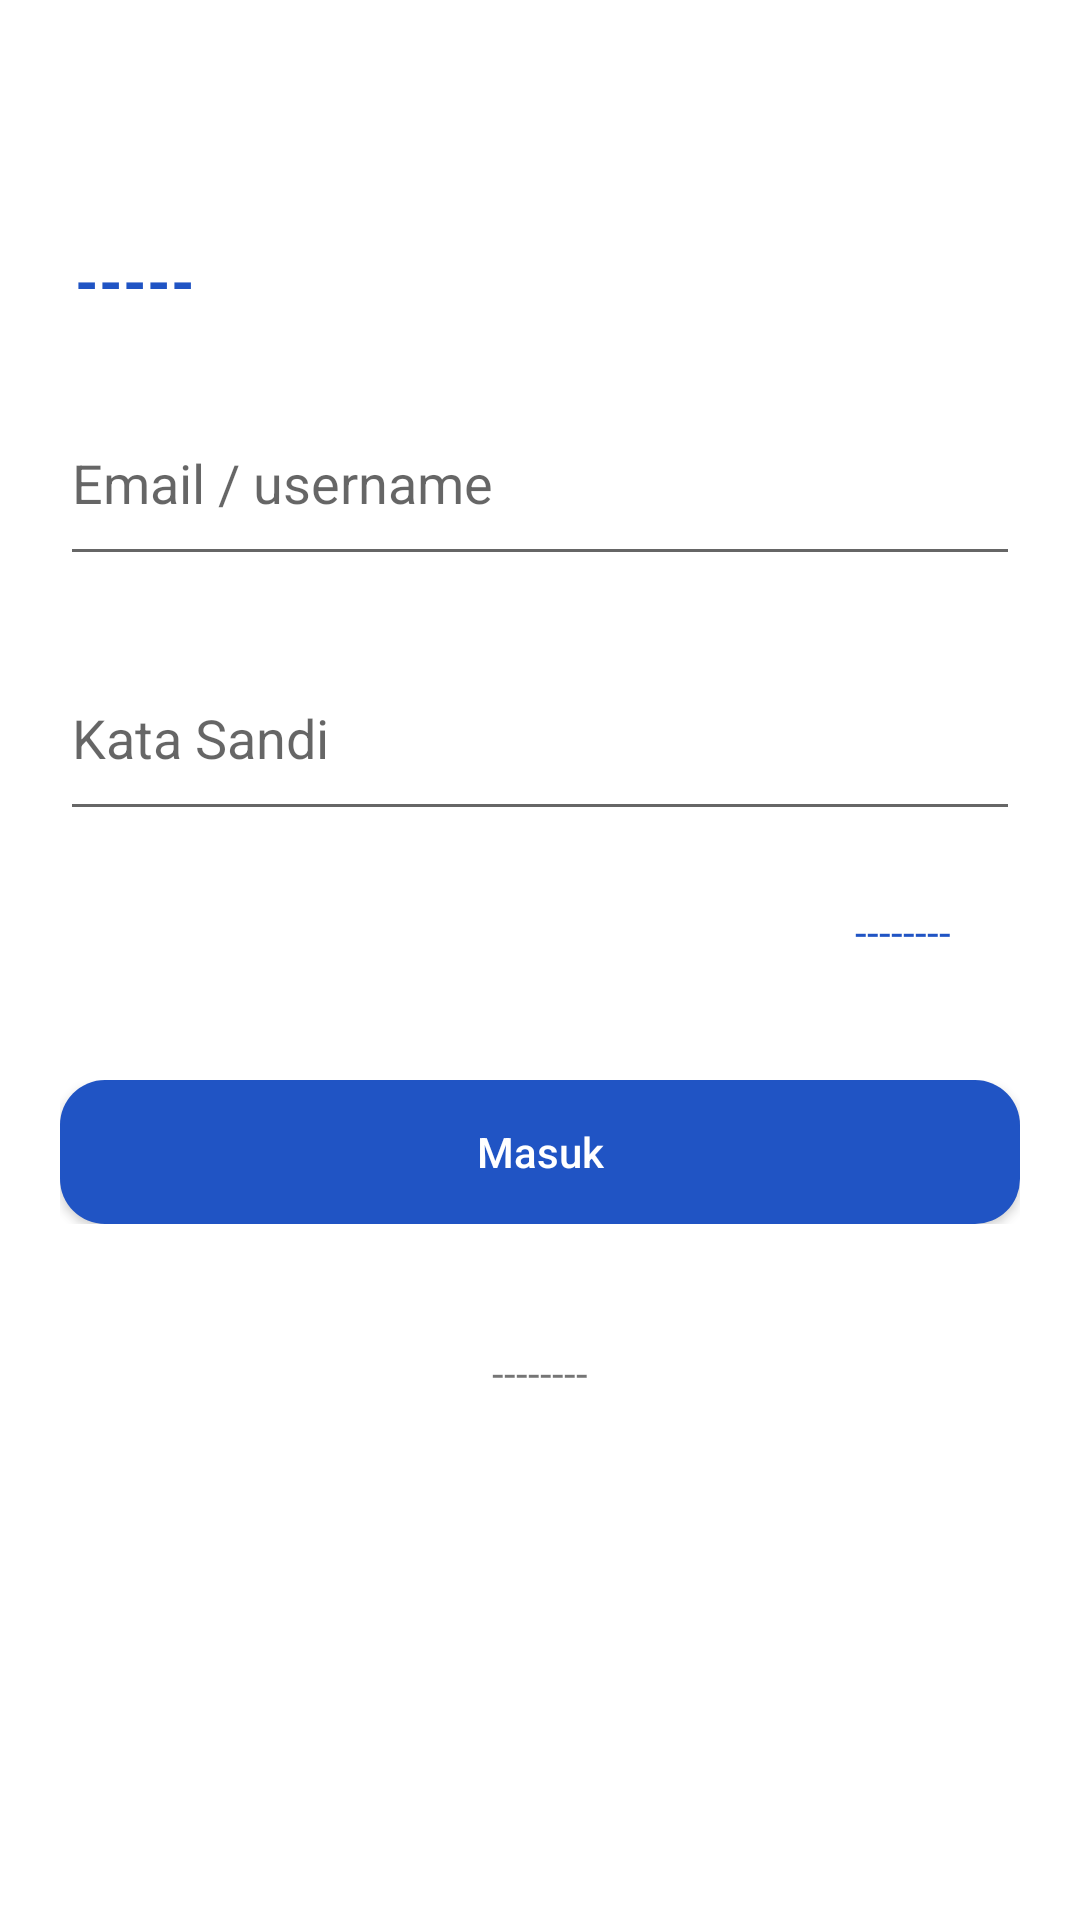

Reconstruct the res/layout file that produces this screen, plus the resources it refers to.
<!-- AndroidManifest.xml: application theme Theme.Modulee -->
<!-- res/layout/activity_login.xml -->
<?xml version="1.0" encoding="utf-8"?>
<androidx.constraintlayout.widget.ConstraintLayout xmlns:android="http://schemas.android.com/apk/res/android"
    xmlns:app="http://schemas.android.com/apk/res-auto"
    xmlns:tools="http://schemas.android.com/tools"
    android:layout_width="match_parent"
    android:layout_height="match_parent"
    tools:context=".LoginActivity">

    <RelativeLayout
        android:layout_width="match_parent"
        android:layout_height="match_parent">

        <ImageView
            android:id="@+id/img_lgn_1"
            android:layout_width="200dp"
            android:layout_height="wrap_content"
            android:layout_marginTop="40dp"
            android:src="@drawable/onboarding"
            android:layout_centerHorizontal="true"/>

        <TextView
            android:id="@+id/txt_lgn_1"
            android:layout_width="wrap_content"
            android:layout_height="wrap_content"
            android:layout_marginLeft="25dp"
            android:layout_marginTop="40dp"
            android:layout_below="@+id/img_lgn_1"
            android:text="-----"
            android:textColor="#2054C4"
            android:textSize="20dp"
            android:textStyle="bold"/>

        <LinearLayout
            android:id="@+id/ln_lgn_1"
            android:layout_width="391dp"
            android:layout_height="154dp"
            android:layout_below="@+id/txt_lgn_1"
            android:layout_marginStart="20dp"
            android:layout_marginLeft="20dp"
            android:layout_marginTop="20dp"
            android:layout_marginEnd="20dp"
            android:layout_marginRight="20dp"
            android:layout_marginBottom="20dp"
            android:orientation="vertical">

            <EditText
                android:id="@+id/edt_lgn_1"
                android:layout_width="match_parent"
                android:layout_height="65dp"
                android:drawablePadding="10dp"
                android:hint="Email / username"
                android:inputType="textEmailAddress" />

            <EditText
                android:id="@+id/edt_lgn_2"
                android:layout_width="match_parent"
                android:layout_height="65dp"
                android:layout_marginTop="20dp"
                android:drawablePadding="10dp"
                android:hint="Kata Sandi"
                android:inputType="textPassword" />

        </LinearLayout>

        <TextView
            android:id="@+id/txt_lgn_2"
            android:layout_width="wrap_content"
            android:layout_height="wrap_content"
            android:layout_below="@id/ln_lgn_1"
            android:text="--------"
            android:textColor="#2054C4"
            android:layout_marginLeft="285dp"/>

        <LinearLayout
            android:id="@+id/ln_lgn_2"
            android:layout_width="match_parent"
            android:layout_height="wrap_content"
            android:layout_below="@+id/txt_lgn_2"
            android:layout_marginLeft="20dp"
            android:layout_marginRight="20dp"
            android:layout_marginTop="40dp">

            <androidx.appcompat.widget.AppCompatButton
                android:id="@+id/btn_login"
                android:layout_width="match_parent"
                android:layout_height="wrap_content"
                android:text="Masuk"
                android:textAllCaps="false"
                android:textColor="#FFFFFF"
                android:background="@drawable/outline"/>


        </LinearLayout>

        <TextView
            android:layout_width="wrap_content"
            android:layout_height="wrap_content"
            android:layout_marginTop="40dp"
            android:layout_centerHorizontal="true"
            android:layout_below="@id/ln_lgn_2"
            android:text="--------"/>

    </RelativeLayout>

</androidx.constraintlayout.widget.ConstraintLayout>
<!-- resources referenced by this layout -->
<resources>
  <!-- drawable outline (drawable) -->
  <?xml version="1.0" encoding="utf-8"?>
  <shape xmlns:android="http://schemas.android.com/apk/res/android">
  
      <solid android:color="@color/bg_biru"/>
      <corners android:radius="15dp"/>
  
  </shape>
  <style name="Theme.Modulee" parent="Theme.MaterialComponents.DayNight.NoActionBar">
          
          <item name="colorPrimary">@color/purple_500</item>
          <item name="colorPrimaryVariant">@color/purple_700</item>
          <item name="colorOnPrimary">@color/white</item>
          
          <item name="colorSecondary">@color/teal_200</item>
          <item name="colorSecondaryVariant">@color/teal_700</item>
          <item name="colorOnSecondary">@color/black</item>
          
          <item name="android:statusBarColor">?attr/colorPrimaryVariant</item>
          
      </style>
  <color name="bg_biru">#2054C4</color>
  <color name="purple_500">#FF6200EE</color>
  <color name="purple_700">#FF3700B3</color>
  <color name="white">#FFFFFFFF</color>
  <color name="teal_200">#FF03DAC5</color>
  <color name="teal_700">#FF018786</color>
  <color name="black">#FF000000</color>
</resources>
